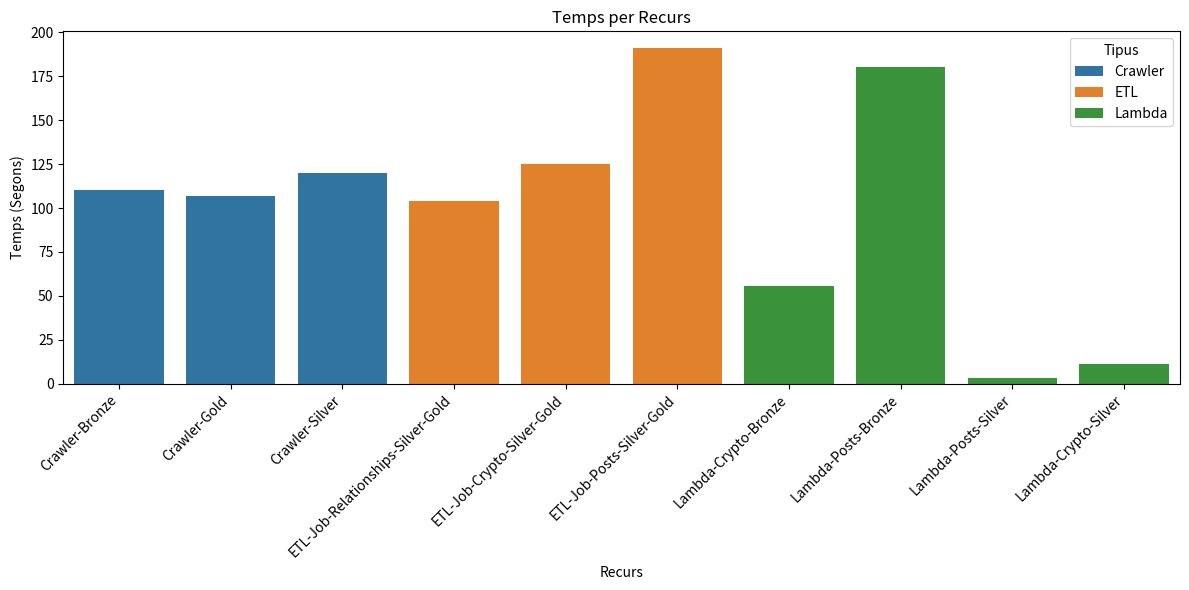
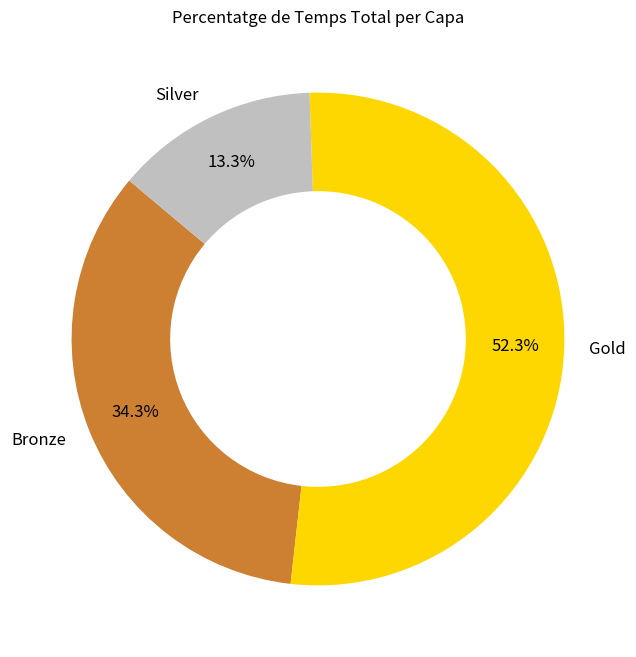
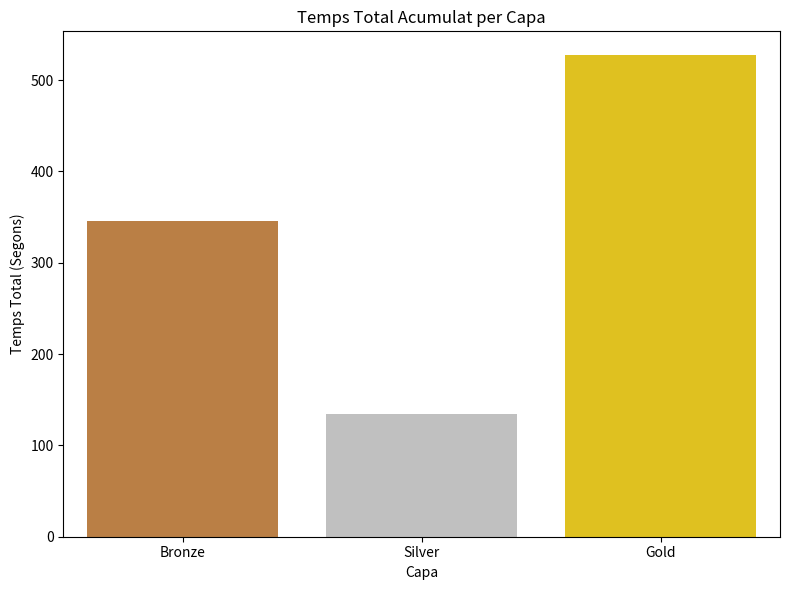

Write the Python code that produced these figures, in order.
import pandas as pd
import matplotlib.pyplot as plt
import seaborn as sns

# Dades inicials
data = [
    {"Recurs": "Lambda-Crypto-Bronze", "Tipus": "Lambda", "Capa": "Bronze", "Temps_segons": 55.836},
    {"Recurs": "Lambda-Posts-Bronze", "Tipus": "Lambda", "Capa": "Bronze", "Temps_segons": 180.0},
    {"Recurs": "Lambda-Crypto-Silver", "Tipus": "Lambda", "Capa": "Silver", "Temps_segons": 11.189},
    {"Recurs": "Lambda-Posts-Silver", "Tipus": "Lambda", "Capa": "Silver", "Temps_segons": 3.180},
    {"Recurs": "ETL-Job-Posts-Silver-Gold", "Tipus": "ETL", "Capa": "Gold", "Temps_segons": 191.0},
    {"Recurs": "ETL-Job-Crypto-Silver-Gold", "Tipus": "ETL", "Capa": "Gold", "Temps_segons": 125.0},
    {"Recurs": "ETL-Job-Relationships-Silver-Gold", "Tipus": "ETL", "Capa": "Gold", "Temps_segons": 104.0},
    {"Recurs": "Crawler-Bronze", "Tipus": "Crawler", "Capa": "Bronze", "Temps_segons": 110.0},
    {"Recurs": "Crawler-Silver", "Tipus": "Crawler", "Capa": "Silver", "Temps_segons": 120.0},
    {"Recurs": "Crawler-Gold", "Tipus": "Crawler", "Capa": "Gold", "Temps_segons": 107.0}
]

df = pd.DataFrame(data)

# Guardar CSV
df.to_csv("pipeline_temps_net_gold.csv", index=False)

# Ordenar
df_sorted = df.sort_values(by=["Tipus", "Capa", "Temps_segons"])

# 1. Gràfica de barres verticals 
plt.figure(figsize=(12, 6))
sns.barplot(data=df_sorted, x="Recurs", y="Temps_segons", hue="Tipus", dodge=False)
plt.xticks(rotation=45, ha="right")
plt.title("Temps per Recurs")
plt.ylabel("Temps (Segons)")
plt.xlabel("Recurs")
plt.tight_layout()
plt.savefig("grafica_1_recursos_gold.png")
plt.close()

# 2. Gràfica de donut
capa_totals = df.groupby("Capa")["Temps_segons"].sum()
color_map = {'Bronze': '#cd7f32', 'Silver': '#c0c0c0', 'Gold': '#ffd700'}
colors = [color_map[c] for c in capa_totals.index]

plt.figure(figsize=(8, 8))
plt.pie(capa_totals, labels=capa_totals.index, autopct='%1.1f%%', startangle=140, 
        colors=colors, wedgeprops=dict(width=0.4),
        pctdistance=0.80,
        textprops={'fontsize': 12})

plt.title("Percentatge de Temps Total per Capa")
#bbox_inches="tight"
plt.savefig("grafica_2_donut_gold.png", bbox_inches="tight") 
plt.close()

# 3. Gràfica de barres acumulades per capa
plt.figure(figsize=(8, 6))
sns.barplot(x=capa_totals.index, y=capa_totals.values, order=["Bronze", "Silver", "Gold"], palette=['#cd7f32', '#c0c0c0', '#ffd700'])
plt.title("Temps Total Acumulat per Capa")
plt.ylabel("Temps Total (Segons)")
plt.xlabel("Capa")
plt.tight_layout()
plt.savefig("grafica_3_acumulat_gold.png")
plt.close()
